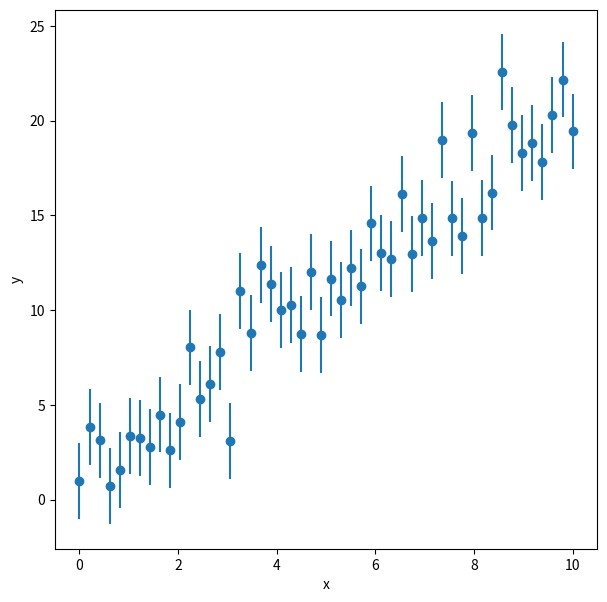
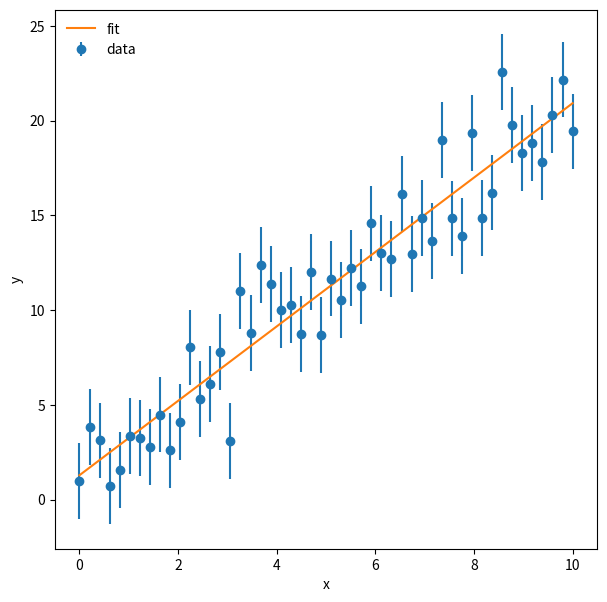
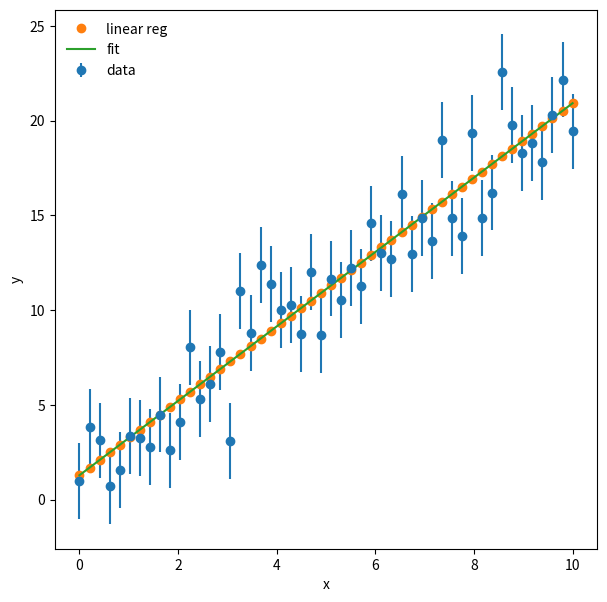

These charts were generated, in order, by the following Python code:
%matplotlib inline
import matplotlib.pyplot as plt
import numpy as np

#set random number seed
np.random.seed(119)

#set number of data points
npoints = 50

#set x
x = np.linspace(0,10.,npoints)

#set slope, intercept, and scatter rms
m = 2.0
b = 1.0
sigma = 2.0

#generate y points
y = m*x + b + np.random.normal(scale=sigma,size=npoints)
y_err = np.full(npoints,sigma)

f = plt.figure(figsize=(7,7))
plt.errorbar(x,y,sigma,fmt='o')
plt.xlabel('x')
plt.ylabel('y')

m_fit, b_fit = np.poly1d(np.polyfit(x, y, 1, w=1./y_err))  #weight with uncertainties
print(m_fit, b_fit)

y_fit = m_fit * x + b_fit

f = plt.figure(figsize=(7,7))
plt.errorbar(x,y,yerr=y_err,fmt='o',label='data')
plt.plot(x,y_fit,label='fit')
plt.xlabel('x')
plt.ylabel('y')
plt.legend(loc=2,frameon=False)

m_A = 0.0
m_B = 0.0
m_C = 0.0
m_D = 0.0

m_A = np.sum(x*y)
m_B = np.sum(x)*np.sum(y)
m_C = np.sum(x*x)
m_D = np.sum(x)**2

m_fit_lr = (float(npoints)*m_A - m_B)/(float(npoints)*m_C - m_D)

y_mean = np.mean(y)
x_mean = np.mean(x)

b_fit_lr = y_mean - m_fit_lr*x_mean

y_fit_lr = m_fit_lr * x + b_fit_lr

print(m_fit_lr,b_fit_lr)

f = plt.figure(figsize=(7,7))
plt.errorbar(x,y,yerr=y_err,fmt='o',label='data')
plt.plot(x,y_fit_lr,'o',label='linear reg')
plt.plot(x,y_fit,label='fit')
plt.xlabel('x')
plt.ylabel('y')
plt.legend(loc=2,frameon=False)

